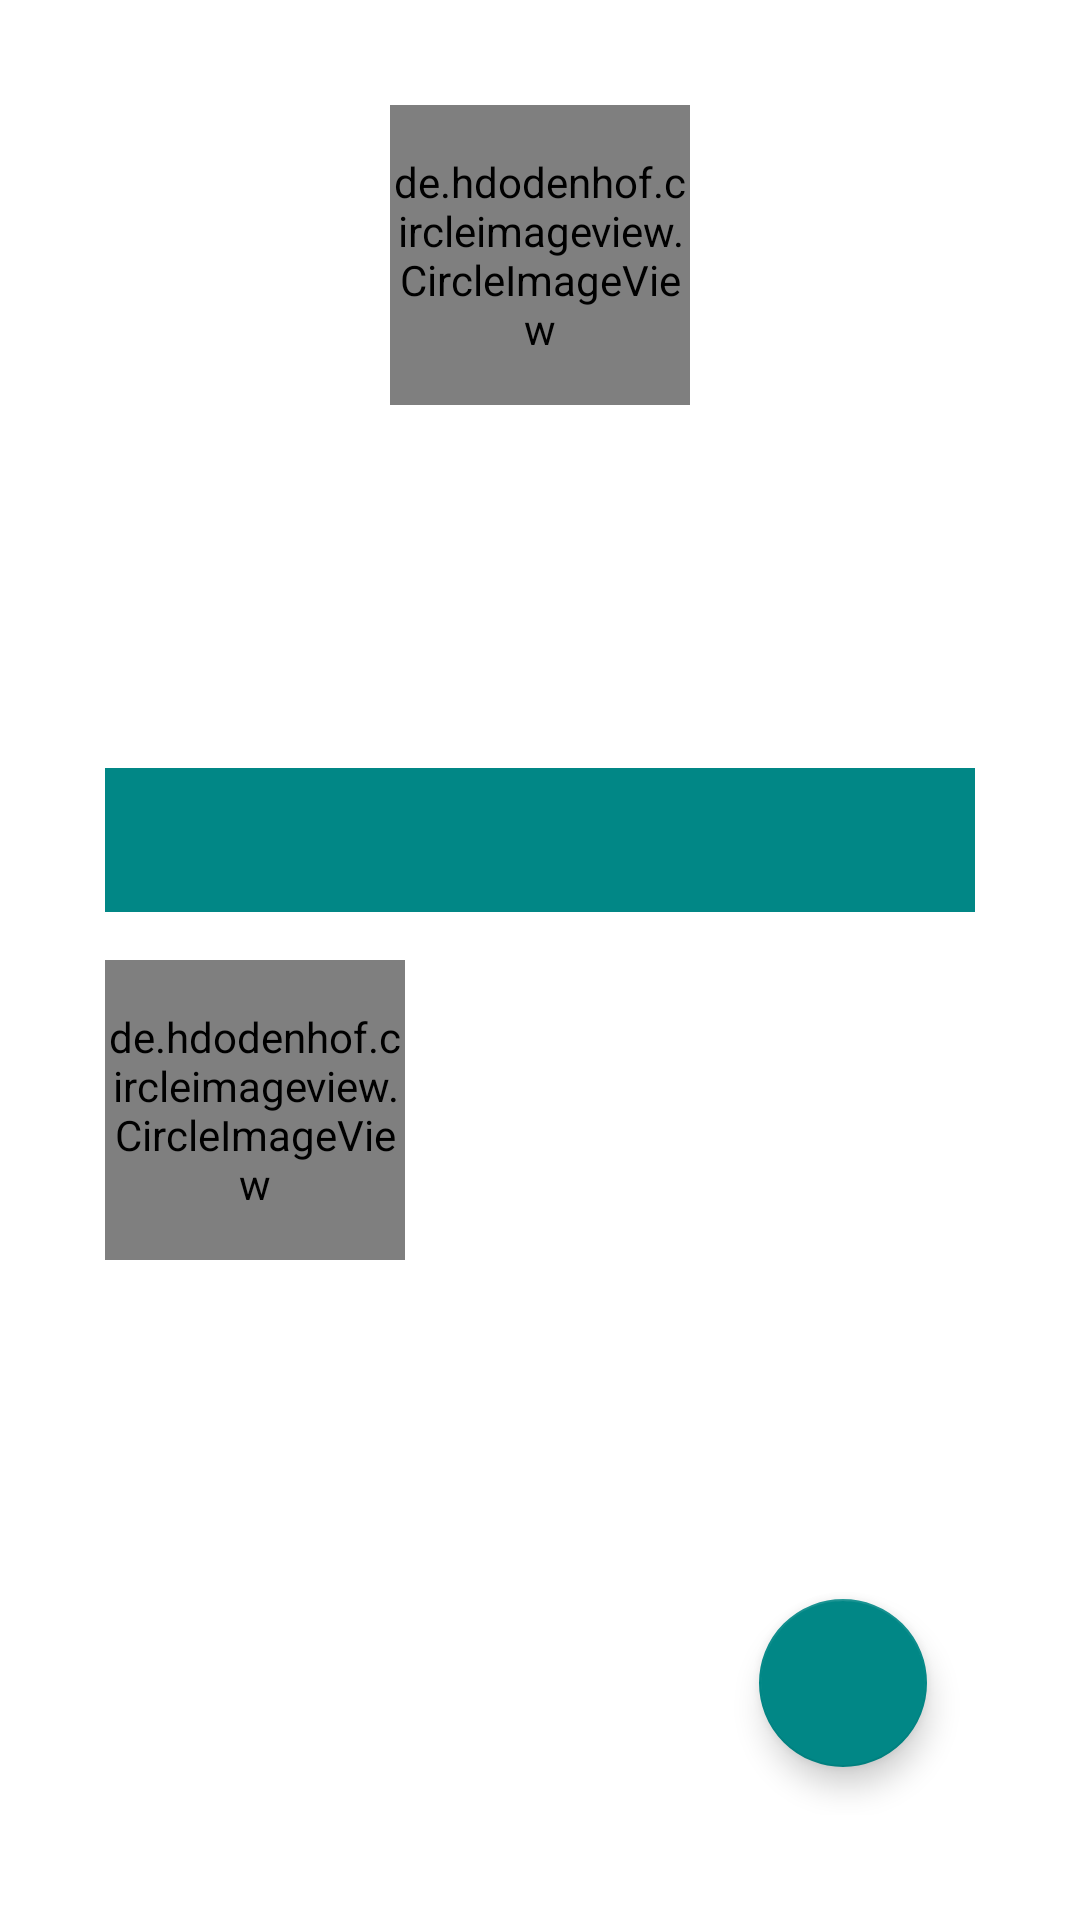

This screen was rendered from an Android layout file. Write that file and the resources it references.
<!-- AndroidManifest.xml: application theme Theme.GithubFinder -->
<!-- res/layout/activity_detail.xml -->
<RelativeLayout xmlns:android="http://schemas.android.com/apk/res/android"
    xmlns:app="http://schemas.android.com/apk/res-auto"
    xmlns:tools="http://schemas.android.com/tools"
    android:layout_width="match_parent"
    android:layout_height="match_parent"
    android:padding="35dp"
    tools:context=".ui.DetailActivity">

    <ProgressBar
        android:id="@+id/progressBar"
        android:layout_width="wrap_content"
        android:layout_height="wrap_content"
        android:visibility="visible"
        android:layout_centerHorizontal="true"
        app:layout_constraintBottom_toBottomOf="parent"
        app:layout_constraintEnd_toEndOf="parent"
        app:layout_constraintStart_toStartOf="parent"
        app:layout_constraintTop_toTopOf="parent" />

    <de.hdodenhof.circleimageview.CircleImageView
        android:id="@+id/img_user_photo"
        android:layout_width="100dp"
        android:layout_height="100dp"
        android:scaleType="centerCrop"
        android:layout_centerHorizontal="true"
        tools:src="@tools:sample/avatars" />

    <TextView
        android:id="@+id/tv_Username"
        android:layout_width="wrap_content"
        android:layout_height="wrap_content"
        android:layout_below="@id/img_user_photo"
        android:layout_centerHorizontal="true"
        android:layout_marginTop="16dp"
        tools:text="@string/username" />

    <TextView
        android:id="@+id/tv_Name"
        android:layout_width="wrap_content"
        android:layout_height="wrap_content"
        android:layout_below="@id/tv_Username"
        android:layout_centerHorizontal="true"
        android:layout_marginTop="16dp"
        tools:text="@string/name" />

    <TextView
        android:id="@+id/tv_Follower"
        android:layout_width="wrap_content"
        android:layout_height="wrap_content"
        android:layout_below="@id/tv_Name"
        android:layout_alignParentStart="true"
        android:layout_marginStart="60dp"
        android:layout_marginTop="16dp"
        tools:text="@string/follower" />

    <TextView
        android:id="@+id/tv_Following"
        android:layout_width="wrap_content"
        android:layout_height="wrap_content"
        android:layout_below="@id/tv_Name"
        android:layout_alignParentEnd="true"
        android:layout_marginTop="16dp"
        android:layout_marginEnd="60dp"
        tools:text="@string/following" />

    <LinearLayout
        android:layout_width="match_parent"
        android:layout_height="wrap_content"
        android:layout_below="@id/tv_Follower"
        android:layout_marginTop="16dp"
        android:orientation="vertical">

        <com.google.android.material.tabs.TabLayout
            android:id="@+id/tabs"
            android:layout_width="match_parent"
            android:layout_height="wrap_content"
            android:background="?attr/colorPrimary"
            app:tabTextColor="@android:color/white" />

        <androidx.viewpager2.widget.ViewPager2
            android:id="@+id/view_pager"
            android:layout_width="match_parent"
            android:layout_height="wrap_content"
            android:layout_below="@id/tabs" />

        <de.hdodenhof.circleimageview.CircleImageView
            android:id="@+id/img_listfoto"
            android:layout_width="100dp"
            android:layout_height="100dp"
            android:layout_below="@id/view_pager"
            android:layout_centerHorizontal="true"
            android:layout_marginTop="16dp"
            tools:src="@tools:sample/avatars" />

    </LinearLayout>

    <com.google.android.material.floatingactionbutton.FloatingActionButton
        android:id="@+id/fab_favorite"
        android:layout_width="wrap_content"
        android:layout_height="wrap_content"
        android:layout_alignParentEnd="true"
        android:layout_alignParentBottom="true"
        android:layout_marginStart="16dp"
        android:layout_marginTop="16dp"
        android:layout_marginEnd="16dp"
        android:layout_marginBottom="16dp"
        app:srcCompat="@drawable/favoriticon" />

</RelativeLayout>
<!-- resources referenced by this layout -->
<resources>
  <string name="follower">Follower</string>
  <string name="following">Following</string>
  <string name="name">Nama</string>
  <string name="username">Username</string>
  <style name="Theme.GithubFinder" parent="Theme.MaterialComponents.DayNight">
          
          <item name="colorPrimary">@color/teal_700</item>
          <item name="colorPrimaryVariant">@color/teal_700</item>
          <item name="colorOnPrimary">@color/white</item>
          <item name="android:textColorPrimary">@color/black</item>
          
          <item name="colorSecondary">@color/teal_700</item>
          <item name="colorSecondaryVariant">@color/teal_700</item>
          <item name="colorOnSecondary">@color/black</item>
          
          <item name="android:statusBarColor">?attr/colorPrimaryVariant</item>
          
      </style>
  <color name="teal_700">#FF018786</color>
  <color name="white">#FFFFFFFF</color>
  <color name="black">#FF000000</color>
</resources>
